Run: headless pygame with SDL's dummy video driver; simulated clock (each Clock.tick advances the game by its frame time, no real sleeping); random seed 0; keys injected as events and as key.get_pressed() state; no mouse input.
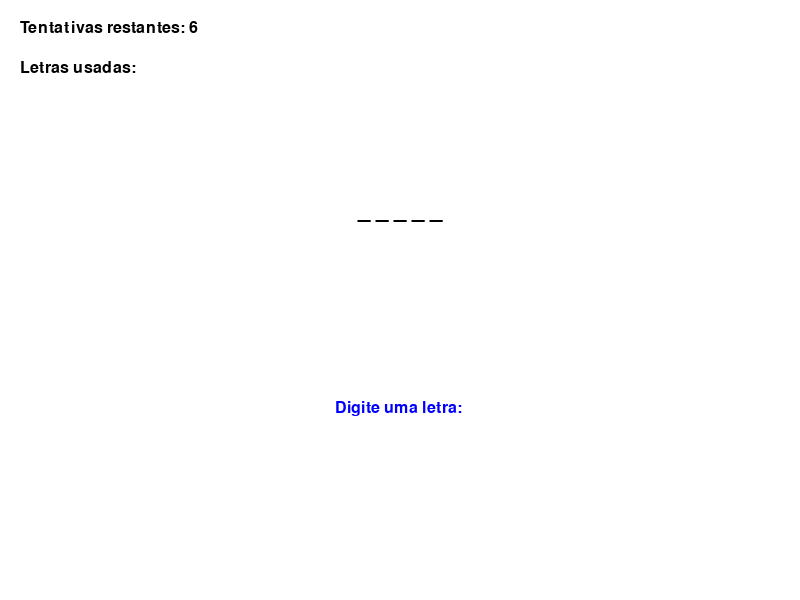
Frame 1 of 4 · flips 1–60 · no input
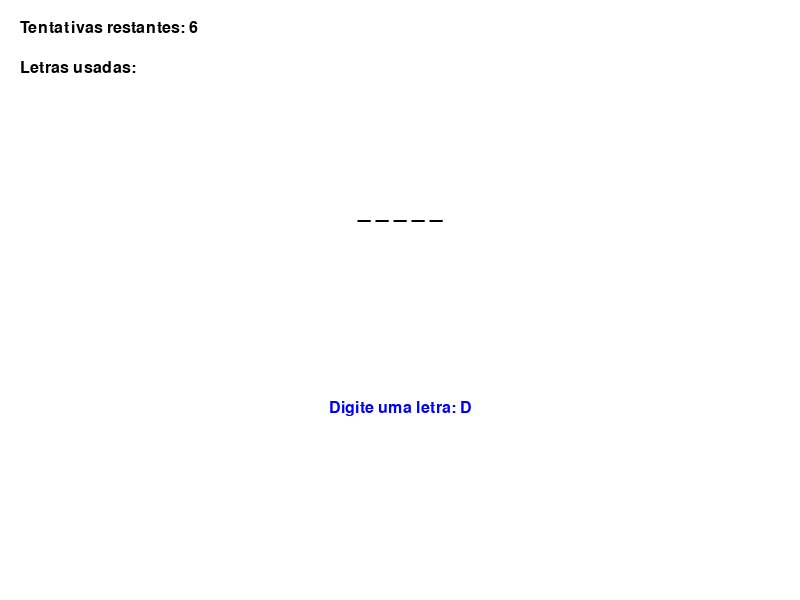
Frame 2 of 4 · flips 61–180 · tapped SPACE, RETURN · held RIGHT (→), D
Frame 3 of 4 · flips 181–300 · held DOWN (↓), S · screen unchanged from frame 2, image omitted
Frame 4 of 4 · flips 301–420 · held LEFT (←), A, UP (↑), W · screen unchanged from frame 3, image omitted

The pygame program that drew these frames:

import pygame
import random
import sys

# Inicialização do Pygame
pygame.init()

# Configurações da janela
LARGURA = 800
ALTURA = 600
TITULO = "Jogo de Adivinhação de Palavras"

# Cores
BRANCO = (255, 255, 255)
PRETO = (0, 0, 0)
VERMELHO = (255, 0, 0)
VERDE = (0, 255, 0)
AZUL = (0, 0, 255)

# Lista de palavras para adivinhar
palavras = ["PYTHON", "JOGO", "COMPUTADOR", "PROGRAMACAO", "JANELA", "TECLADO", "MOUSE", "INTERFACE"]

# Configuração da janela
janela = pygame.display.set_mode((LARGURA, ALTURA))
pygame.display.set_caption(TITULO)

# Fonte
fonte = pygame.font.SysFont('Arial', 32)
fonte_pequena = pygame.font.SysFont('Arial', 24)

class JogoAdivinhacao:
    def __init__(self):
        self.palavra_atual = random.choice(palavras)
        self.palavra_oculta = ['_' for _ in self.palavra_atual]
        self.letras_usadas = set()
        self.tentativas = 6
        self.jogando = True
        self.mensagem = ""
        self.input_texto = ""
        self.input_ativo = False

    def processar_letra(self, letra):
        if letra in self.letras_usadas:
            self.mensagem = "Letra já usada!"
            return

        self.letras_usadas.add(letra)
        acertou = False

        for i, char in enumerate(self.palavra_atual):
            if char == letra:
                self.palavra_oculta[i] = letra
                acertou = True

        if not acertou:
            self.tentativas -= 1
            self.mensagem = "Letra errada!"
        else:
            self.mensagem = "Acertou!"

        if '_' not in self.palavra_oculta:
            self.mensagem = "Parabéns! Você venceu!"
            self.jogando = False
        elif self.tentativas == 0:
            self.mensagem = f"Game Over! A palavra era {self.palavra_atual}"
            self.jogando = False

    def reiniciar(self):
        self.__init__()

def main():
    jogo = JogoAdivinhacao()
    clock = pygame.time.Clock()

    while True:
        for evento in pygame.event.get():
            if evento.type == pygame.QUIT:
                pygame.quit()
                sys.exit()
            
            if evento.type == pygame.KEYDOWN:
                if evento.key == pygame.K_RETURN and jogo.input_ativo:
                    if len(jogo.input_texto) == 1:
                        jogo.processar_letra(jogo.input_texto.upper())
                    jogo.input_texto = ""
                elif evento.key == pygame.K_BACKSPACE:
                    jogo.input_texto = jogo.input_texto[:-1]
                elif evento.key == pygame.K_r and not jogo.jogando:
                    jogo.reiniciar()
                elif len(jogo.input_texto) < 1 and evento.unicode.isalpha():
                    jogo.input_texto += evento.unicode.upper()

        # Desenho
        janela.fill(BRANCO)
        
        # Desenha a palavra oculta
        palavra_texto = fonte.render(' '.join(jogo.palavra_oculta), True, PRETO)
        janela.blit(palavra_texto, (LARGURA//2 - palavra_texto.get_width()//2, 200))

        # Desenha as tentativas restantes
        tentativas_texto = fonte_pequena.render(f'Tentativas restantes: {jogo.tentativas}', True, PRETO)
        janela.blit(tentativas_texto, (20, 20))

        # Desenha as letras já usadas
        letras_usadas_texto = fonte_pequena.render(f'Letras usadas: {", ".join(sorted(jogo.letras_usadas))}', True, PRETO)
        janela.blit(letras_usadas_texto, (20, 60))

        # Desenha a mensagem
        if jogo.mensagem:
            mensagem_texto = fonte_pequena.render(jogo.mensagem, True, VERMELHO)
            janela.blit(mensagem_texto, (LARGURA//2 - mensagem_texto.get_width()//2, 300))

        # Desenha o input
        input_texto = fonte_pequena.render(f'Digite uma letra: {jogo.input_texto}', True, AZUL)
        janela.blit(input_texto, (LARGURA//2 - input_texto.get_width()//2, 400))

        # Instruções
        if not jogo.jogando:
            instrucoes = fonte_pequena.render('Pressione R para reiniciar', True, VERDE)
            janela.blit(instrucoes, (LARGURA//2 - instrucoes.get_width()//2, 500))

        pygame.display.flip()
        clock.tick(60)

if __name__ == "__main__":
    main() 
